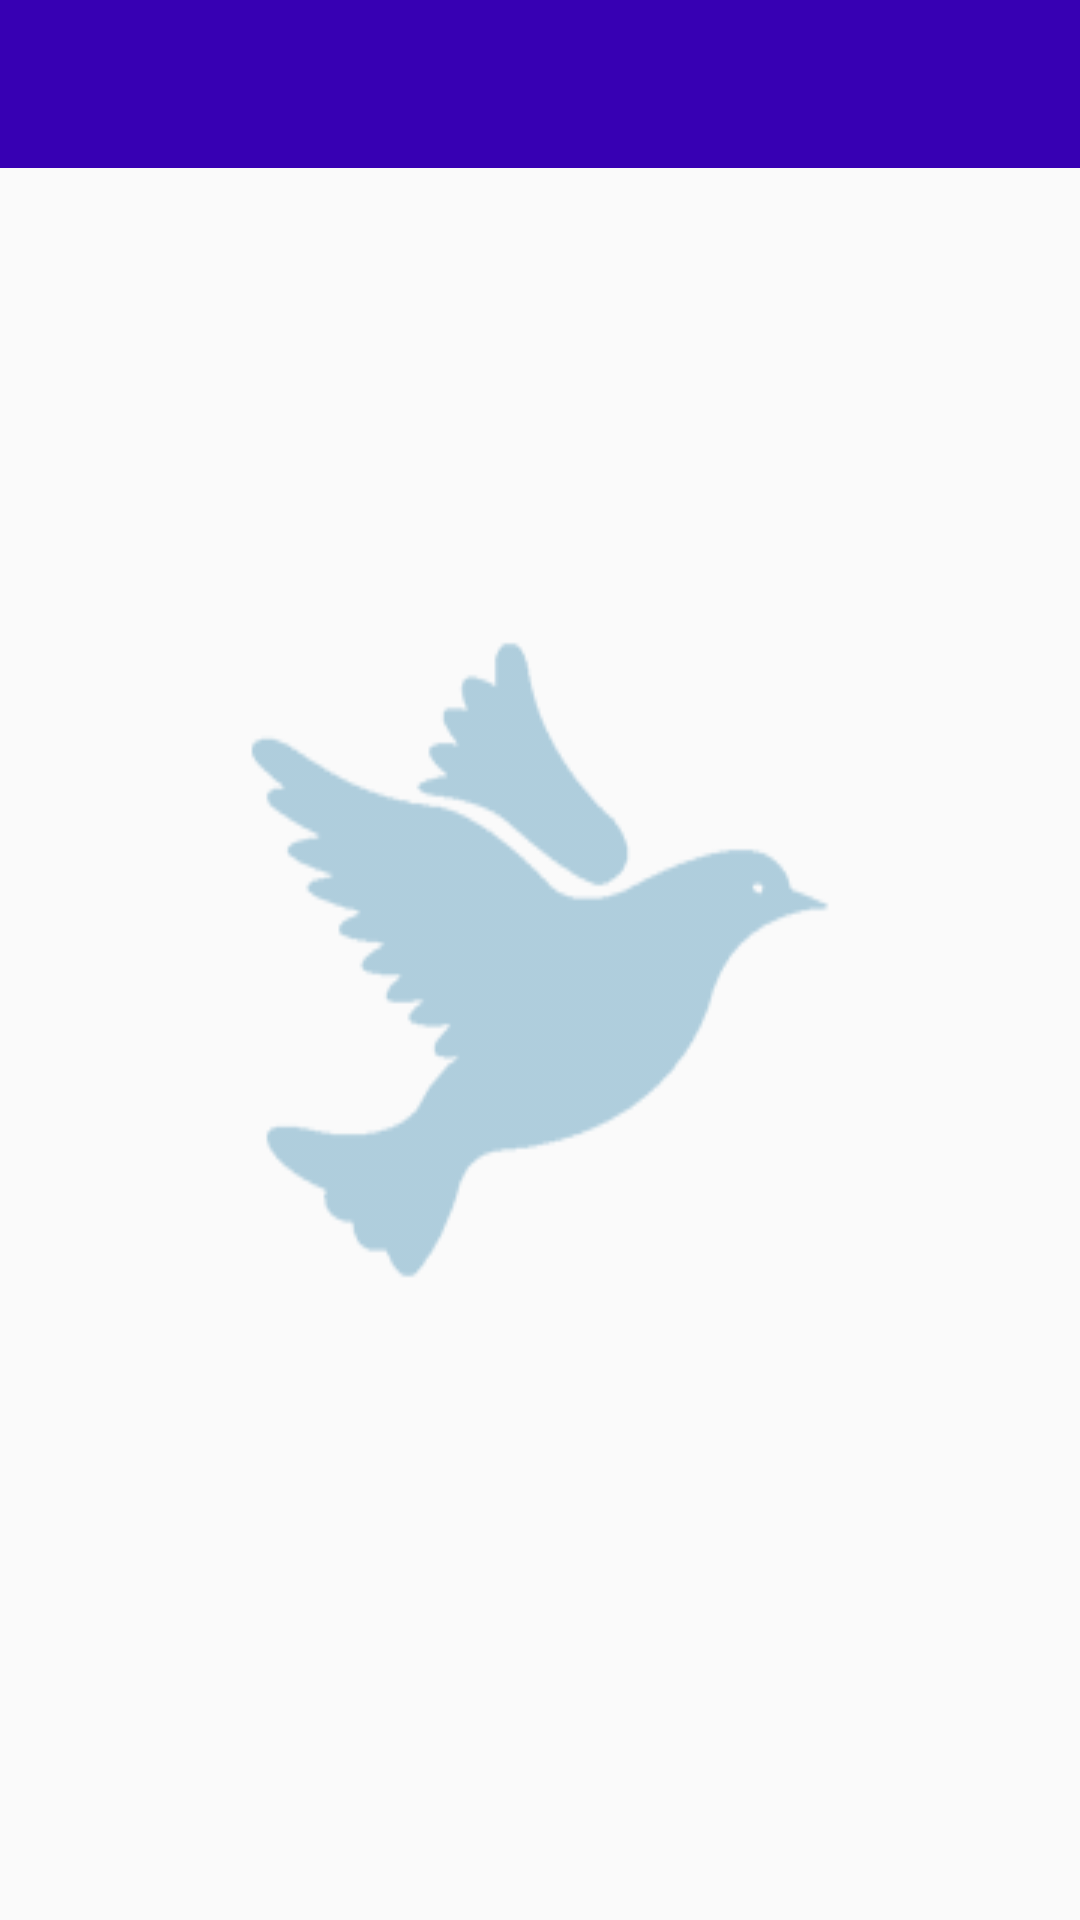

Here is an Android app screen rendered from its layout file. Give the layout XML and the strings, colors and styles it references.
<!-- AndroidManifest.xml: activity theme AppTheme.NoActionBar -->
<!-- res/layout/activity_record.xml -->
<RelativeLayout xmlns:android="http://schemas.android.com/apk/res/android"
    xmlns:app="http://schemas.android.com/apk/res-auto"
    xmlns:tools="http://schemas.android.com/tools"
    android:layout_width="match_parent"
    android:layout_height="match_parent"
    app:theme="@style/ToolbarTheme"
    tools:context="com.pumelotech.dev.mypigeon.RecordActivity"
    android:background="@drawable/bk">

    <android.support.v7.widget.Toolbar
        android:id="@+id/toolbar_record"
        android:layout_width="match_parent"
        android:layout_height="?attr/actionBarSize"
        android:background="@color/colorPrimaryDark" />
    <ListView
        android:layout_width="wrap_content"
        android:layout_height="wrap_content"
        android:id="@+id/listView_record"
        android:divider="#00000000"
        android:layout_marginTop="?attr/actionBarSize" />
</RelativeLayout>
<!-- resources referenced by this layout -->
<resources>
  <!-- drawable bk: jpg bitmap (drawable, 18451 bytes) -->
  <style name="ToolbarTheme" parent="@style/ThemeOverlay.AppCompat.ActionBar">
          <item name="actionMenuTextColor">@color/colorWhite</item>
      </style>
  <style name="AppTheme.NoActionBar">
          <item name="windowActionBar">false</item>
          <item name="windowNoTitle">true</item>
      </style>
  <!-- not gathered from this repository: default colours our renderer supplied (Android Studio template values) -->
  <color name="colorPrimaryDark">#FF3700B3</color>
</resources>
